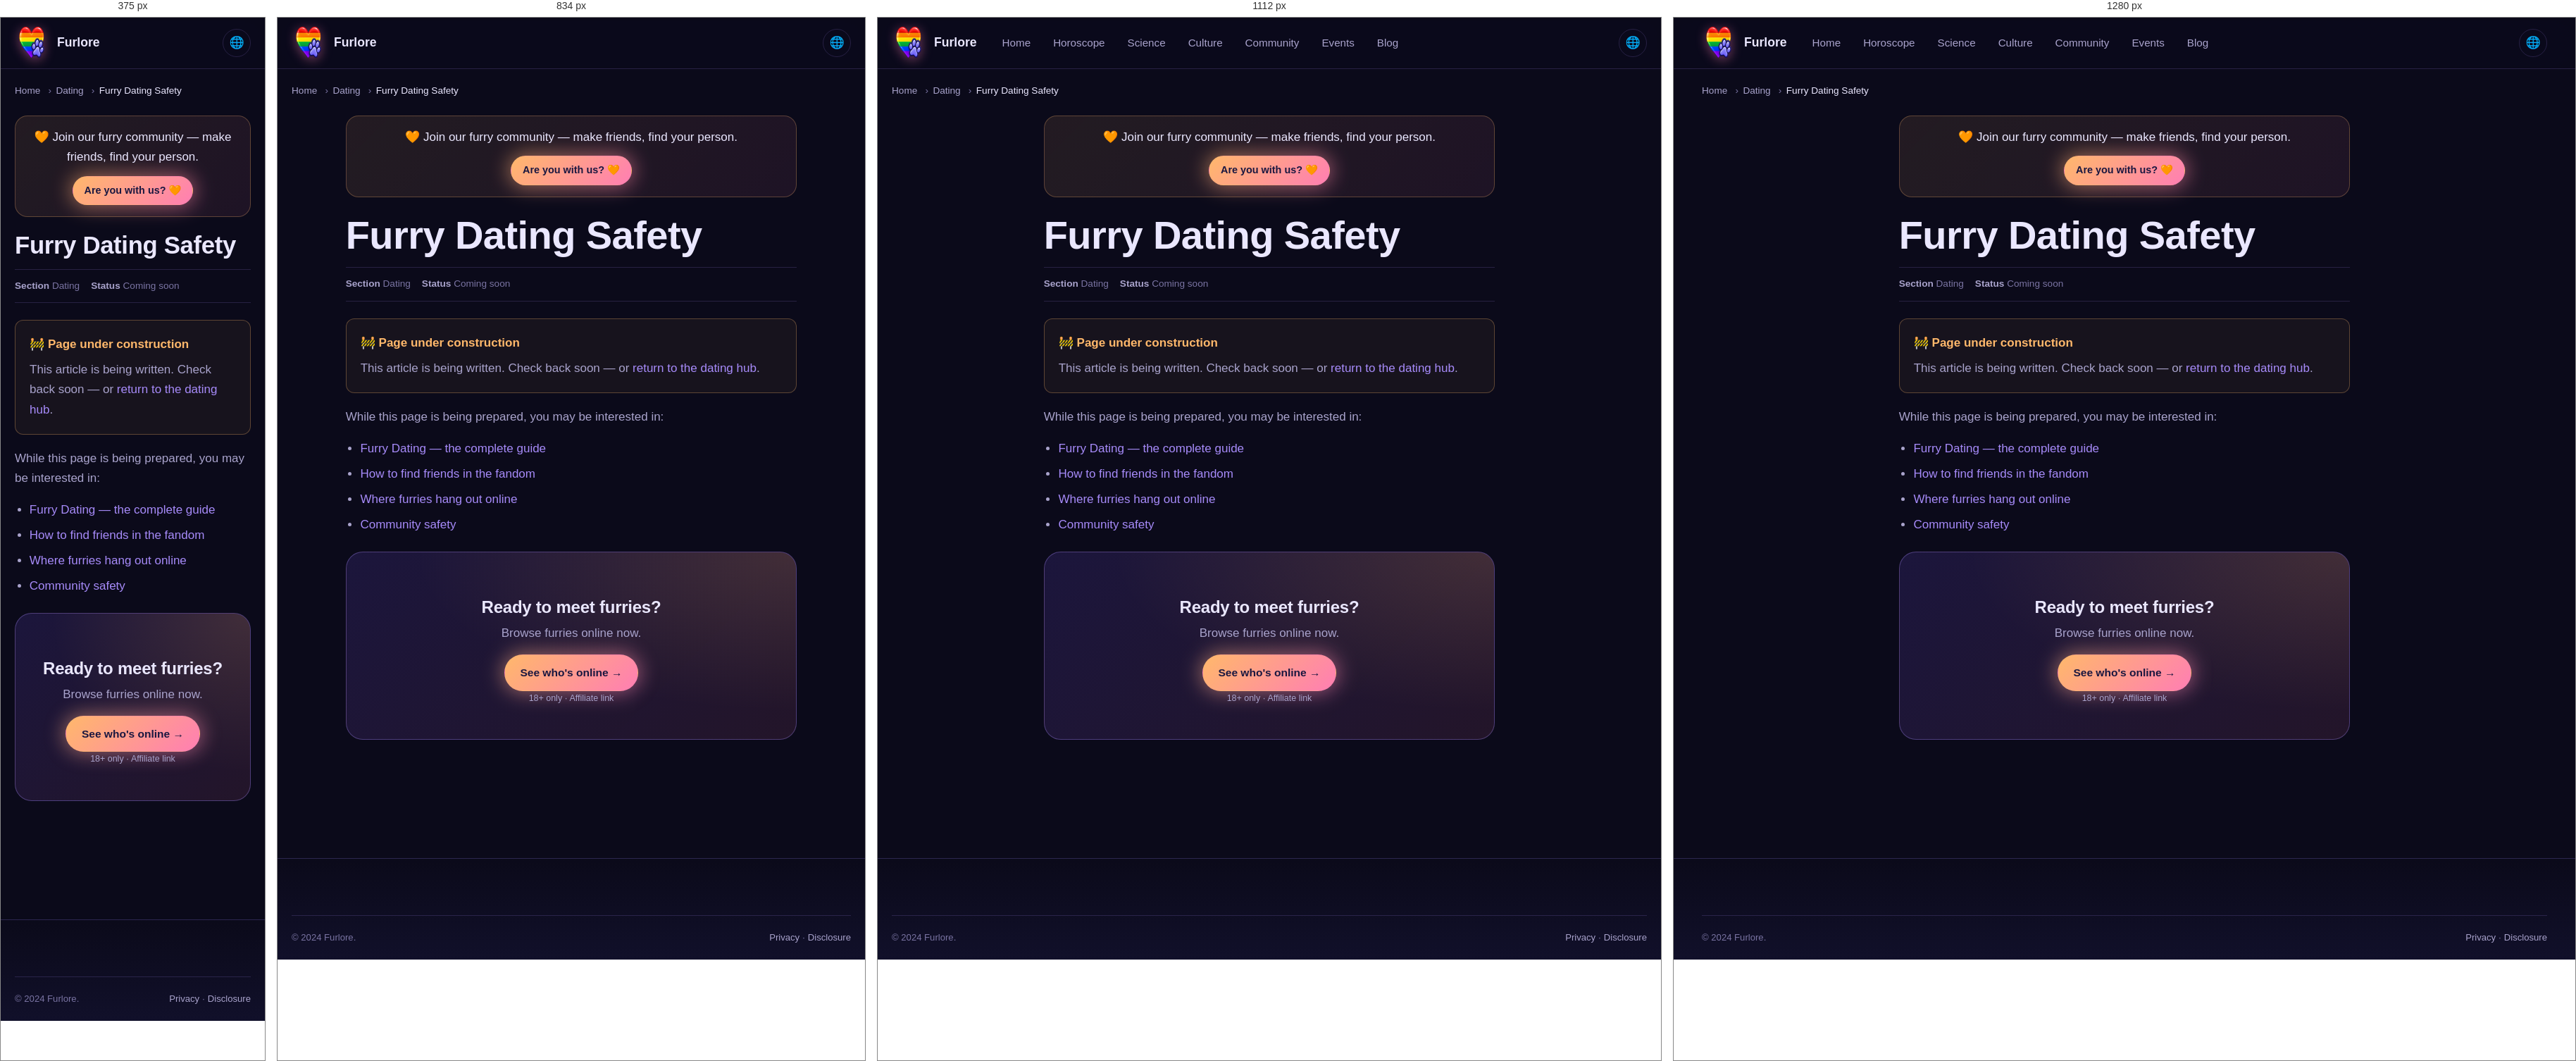
Rendered at 375 px, 834 px, 1112 px and 1280 px, left to right.

<!-- file: index.html -->
<!DOCTYPE html>
<html lang="en" data-theme="dark">
<head>
<meta charset="UTF-8">
<meta name="viewport" content="width=device-width,initial-scale=1">
<meta name="referrer" content="no-referrer">
<title>Furry Dating Safety — Online & IRL | Furlore</title>
<meta name="description" content="Online dating safety for furries: scams, red flags, IRL meetups, protecting yourself.">
<link rel="canonical" href="https://furlore.github.io/dating/safety/">
<link rel="alternate" hreflang="en" href="https://furlore.github.io/dating/safety">
<link rel="alternate" hreflang="uk" href="https://furlore.github.io/uk/dating/safety">
<link rel="alternate" hreflang="de" href="https://furlore.github.io/de/dating/safety">
<link rel="alternate" hreflang="fr" href="https://furlore.github.io/fr/dating/safety">
<link rel="alternate" hreflang="x-default" href="https://furlore.github.io/dating/safety">




<link rel="icon" type="image/png" sizes="96x96" href="/assets/img/brand-mark.png">
<link rel="stylesheet" href="/assets/css/tokens.css">
<link rel="stylesheet" href="/assets/css/main.css">

</head>
<body>
<a class="skip-link" href="#main">Skip</a>
<header class="site-header"><div class="container"><nav class="nav">
<a href="/" class="brand"><span class="brand-mark" aria-hidden="true"></span><span>Furlore</span></a>
<div class="nav-links"><a href="/">Home</a><a href="/horoscope/">Horoscope</a><a href="/science/">Science</a><a href="/culture/">Culture</a><a href="/community/">Community</a><a href="/events/">Events</a><a href="/blog/">Blog</a></div>
<div class="nav-actions"><button class="icon-btn" id="lang-toggle" type="button">🌐</button></div>
</nav></div></header>
<main id="main">
<div class="container"><nav class="breadcrumbs"><ol><li><a href="/">Home</a></li><li><a href="/dating/">Dating</a></li><li aria-current="page">Furry Dating Safety</li></ol></nav></div>
<article class="article section-sm" style="padding-top:var(--s-4)"><div class="container-narrow">
<div class="top-cta-bar" role="complementary" aria-label="Join the community">
  <p class="top-cta-text">🧡 Join our furry community &mdash; make friends, find your person.</p>
  <a href="/dating/" class="btn btn-accent btn-sm" data-affiliate="dating" data-placement="top-cta" data-source="top-cta">
    Are you with us? 🧡
  </a>
</div>

      <h1>Furry Dating Safety</h1>
<div class="meta-row"><span><strong>Section</strong> Dating</span><span><strong>Status</strong> Coming soon</span></div>
<div class="callout callout-warn"><div class="callout-title">🚧 Page under construction</div><p style="margin:0">This article is being written. Check back soon — or <a href="/dating/">return to the dating hub</a>.</p></div>
<p>While this page is being prepared, you may be interested in:</p>
<ul>
<li><a href="/dating/">Furry Dating — the complete guide</a></li>
<li><a href="/community/find-friends/">How to find friends in the fandom</a></li>
<li><a href="/community/online/">Where furries hang out online</a></li>
<li><a href="/community/safety/">Community safety</a></li>
</ul>
<div class="cta-block mt-6"><h3>Ready to meet furries?</h3><p>Browse furries online now.</p>
<a href="#" class="btn btn-accent" data-affiliate="dating" data-placement="dating-stub" data-source="dating-safety">See who's online →</a>
<p class="disclosure-note">18+ only · Affiliate link</p></div>
</div></article></main>
<footer class="site-footer"><div class="container"><div class="footer-bottom"><div>© 2024 Furlore.</div><div><a href="/privacy/">Privacy</a> · <a href="/disclosure/">Disclosure</a></div></div></div></footer>
<script src="/assets/js/theme.js" defer></script><script src="/assets/js/affiliate.js" defer></script>
</body></html>

/* @media block from main.css */
@media (min-width: 640px) {
  .grid-2 { grid-template-columns: repeat(2, 1fr); }
}

/* @media block from main.css */
@media (min-width: 768px) {
  .grid-3 { grid-template-columns: repeat(3, 1fr); }
  .grid-4 { grid-template-columns: repeat(2, 1fr); }
  .grid-5 { grid-template-columns: repeat(3, 1fr); }
}

/* @media block from main.css */
@media (min-width: 1024px) {
  .grid-3 { grid-template-columns: repeat(3, 1fr); }
  .grid-4 { grid-template-columns: repeat(4, 1fr); }
  .grid-5 { grid-template-columns: repeat(5, 1fr); }
}

/* @media block from main.css */
@media (min-width: 900px) { .nav-links { display: flex; } }

/* @media block from main.css */
@media (min-width: 900px) { .menu-toggle { display: none; } }

/* @media block from main.css */
@media (min-width: 900px) {
  .hero-grid { grid-template-columns: 1fr; }
  .hero { padding: var(--s-11) 0; }
}

/* @media block from main.css */
@media (min-width: 900px) {
  .hero-grid { grid-template-columns: 1fr; }
  .hero { padding: var(--s-11) 0; }
}

/* @media block from main.css */
@media (max-width: 767px) {
  .community-card > div:not(.illus-couple) { max-width: 100%; }
  .community-card { min-height: 420px; }
  .community-card::after {
    background: linear-gradient(180deg,
      rgba(11,10,26,0.55) 0%,
      rgba(11,10,26,0.85) 100%);
  }
  .community-card > div:not(.illus-couple) {
    position: relative; z-index: 3;
    margin-top: auto;
    padding-top: 180px;
  }
}

/* @media block from main.css */
@media (min-width: 900px) { .two-col { grid-template-columns: 1.6fr 1fr; } }

/* @media block from main.css */
@media (min-width: 640px) { .signs-grid { grid-template-columns: repeat(3, 1fr); } }

/* @media block from main.css */
@media (min-width: 900px) { .signs-grid { grid-template-columns: repeat(4, 1fr); } }

/* @media block from main.css */
@media (min-width: 1200px) { .signs-grid { grid-template-columns: repeat(6, 1fr); } }

/* @media block from main.css */
@media (min-width: 768px) { .footer-grid { grid-template-columns: 1.5fr 1fr 1fr 1fr; } }